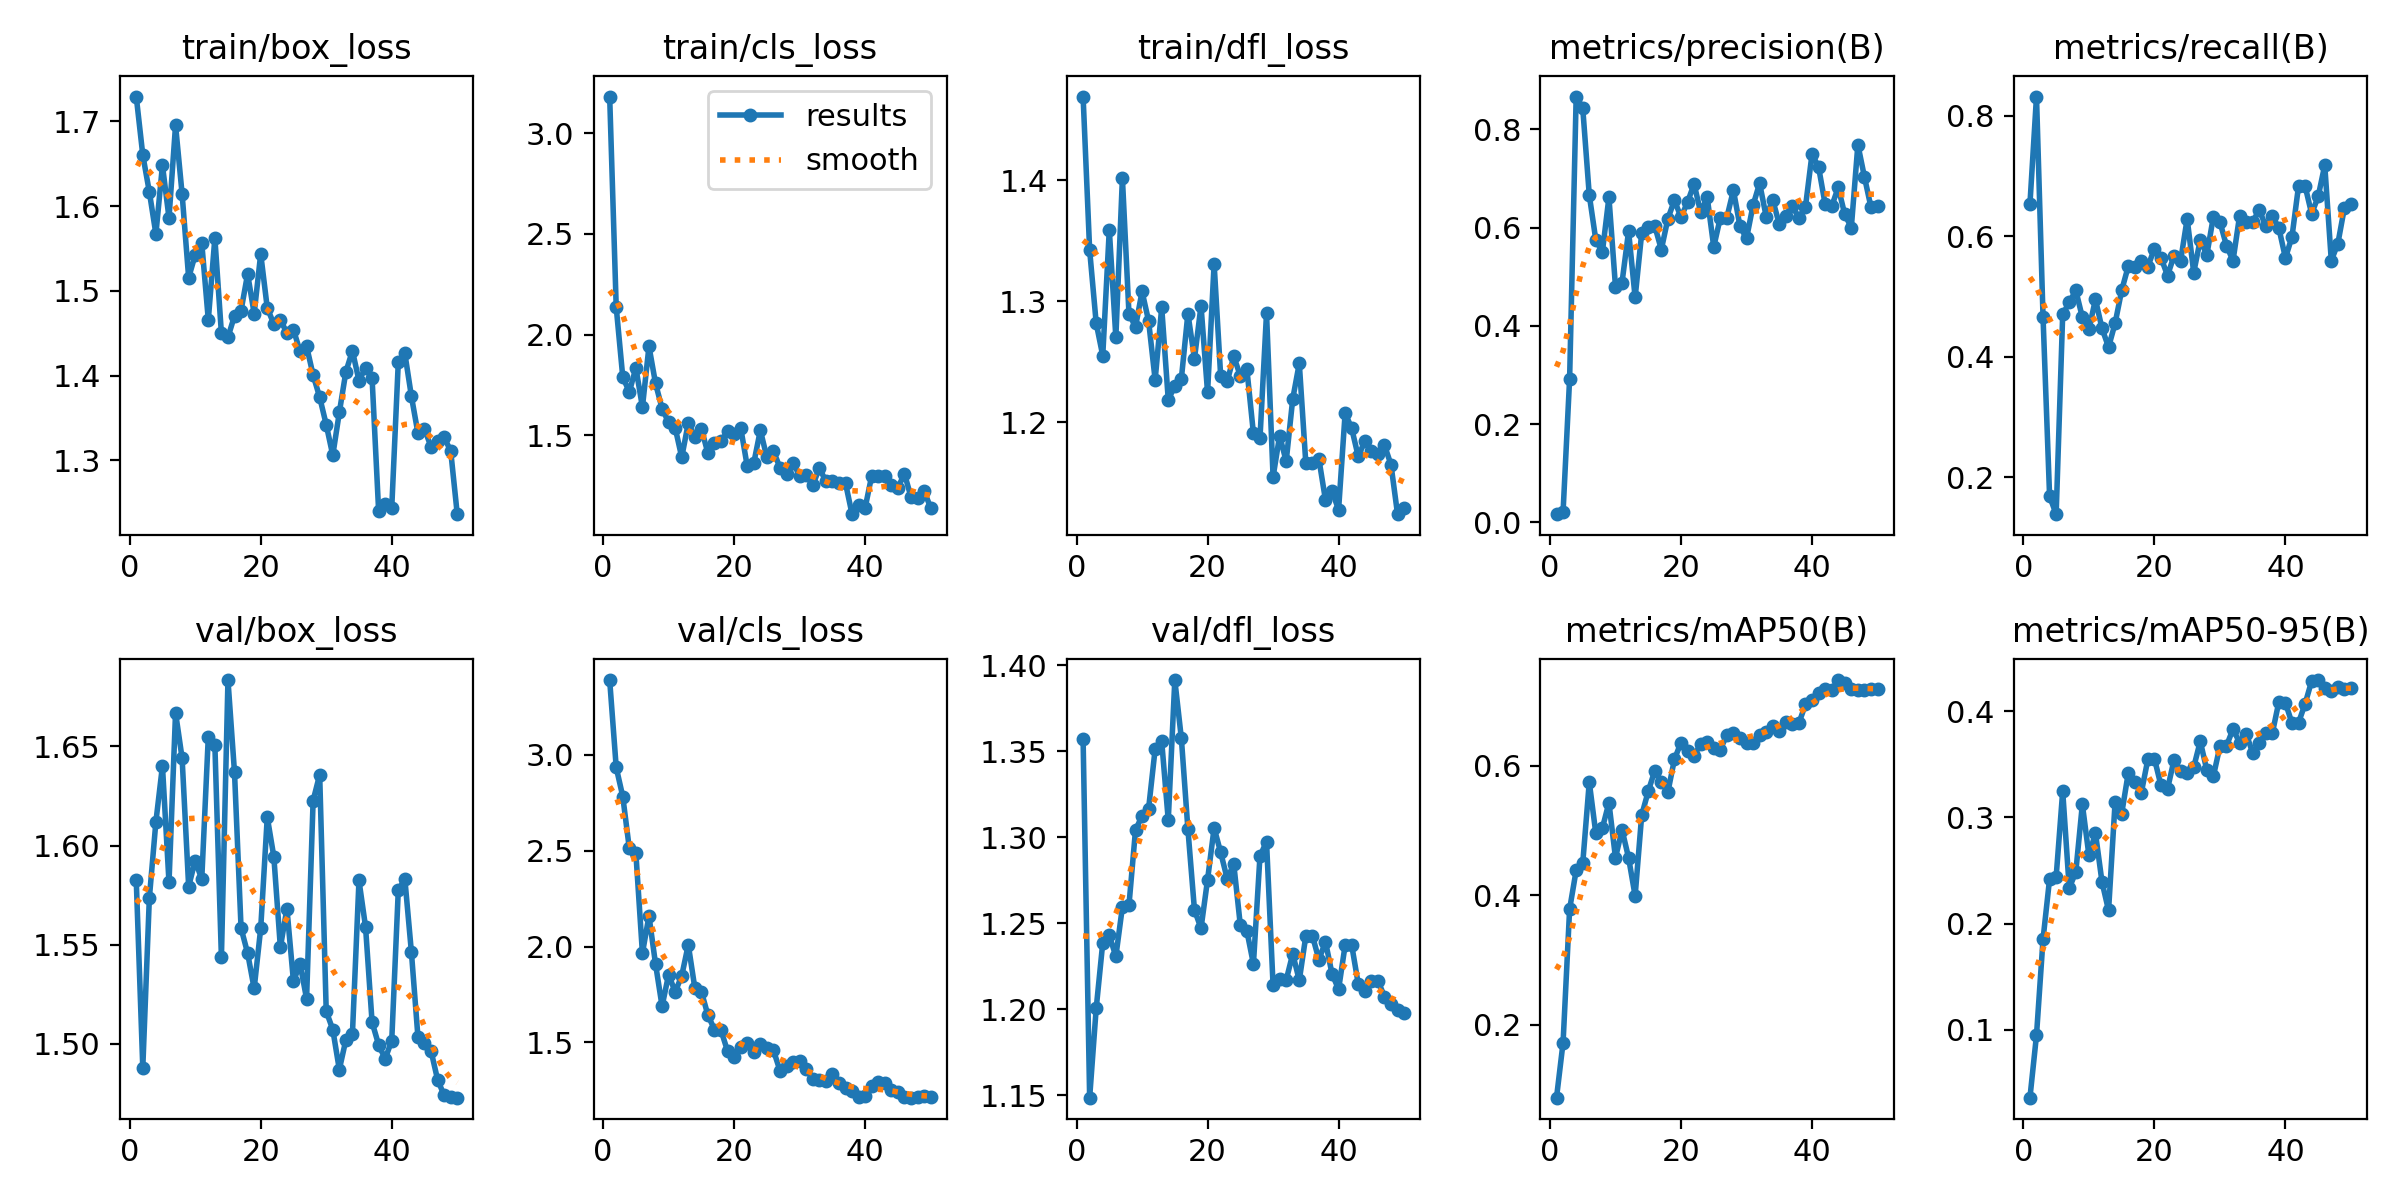

Source data for this figure (header and first rows):
epoch, time, train/box_loss, train/cls_loss, train/dfl_loss, metrics/precision(B), metrics/recall(B), metrics/mAP50(B), metrics/mAP50-95(B), val/box_loss, val/cls_loss, val/dfl_loss, lr/pg0, lr/pg1, lr/pg2
1, 20.06, 1.729, 3.184, 1.469, 0.01692, 0.6535, 0.08731, 0.03578, 1.583, 3.39, 1.357, 0.00024, 0.00024, 0.00024
2, 36.66, 1.66, 2.136, 1.342, 0.02154, 0.8317, 0.1724, 0.09472, 1.488, 2.934, 1.149, 0.0004901, 0.0004901, 0.0004901
3, 52.89, 1.617, 1.788, 1.282, 0.2928, 0.4653, 0.3787, 0.1853, 1.573, 2.783, 1.201, 0.0007299, 0.0007299, 0.0007299
4, 69.27, 1.567, 1.714, 1.255, 0.8669, 0.1683, 0.4388, 0.2422, 1.612, 2.512, 1.239, 0.0009594, 0.0009594, 0.0009594
5, 85.7, 1.648, 1.835, 1.359, 0.8437, 0.1386, 0.4494, 0.244, 1.64, 2.487, 1.243, 0.001179, 0.001179, 0.001179
6, 102.4, 1.586, 1.639, 1.27, 0.6663, 0.4703, 0.5752, 0.3248, 1.581, 1.965, 1.231, 0.001388, 0.001388, 0.001388
7, 118.9, 1.695, 1.941, 1.402, 0.5749, 0.4901, 0.4957, 0.2333, 1.667, 2.16, 1.259, 0.001586, 0.001586, 0.001586
8, 135.4, 1.614, 1.757, 1.29, 0.5505, 0.5099, 0.504, 0.2487, 1.644, 1.909, 1.26, 0.001723, 0.001723, 0.001723
9, 151.9, 1.516, 1.632, 1.279, 0.6619, 0.4653, 0.5433, 0.3123, 1.579, 1.689, 1.304, 0.001683, 0.001683, 0.001683
10, 168.2, 1.542, 1.563, 1.308, 0.4799, 0.4455, 0.4581, 0.2644, 1.592, 1.854, 1.312, 0.001644, 0.001644, 0.001644
11, 184.7, 1.557, 1.536, 1.284, 0.4884, 0.495, 0.5015, 0.2853, 1.583, 1.763, 1.317, 0.001604, 0.001604, 0.001604
12, 200.9, 1.466, 1.389, 1.235, 0.5928, 0.4469, 0.458, 0.2392, 1.655, 1.848, 1.351, 0.001564, 0.001564, 0.001564
13, 217.3, 1.562, 1.56, 1.295, 0.458, 0.4158, 0.3993, 0.2123, 1.651, 2.009, 1.356, 0.001525, 0.001525, 0.001525
14, 233.8, 1.45, 1.492, 1.218, 0.5884, 0.4555, 0.5238, 0.3147, 1.544, 1.784, 1.31, 0.001485, 0.001485, 0.001485
15, 250.2, 1.445, 1.531, 1.23, 0.6019, 0.5099, 0.5609, 0.3034, 1.684, 1.765, 1.391, 0.001446, 0.001446, 0.001446
16, 266.9, 1.471, 1.409, 1.236, 0.6034, 0.5497, 0.5927, 0.3417, 1.637, 1.642, 1.357, 0.001406, 0.001406, 0.001406
17, 283.3, 1.477, 1.459, 1.29, 0.5556, 0.5495, 0.5752, 0.3335, 1.558, 1.567, 1.305, 0.001366, 0.001366, 0.001366
18, 299.6, 1.52, 1.47, 1.252, 0.6183, 0.5594, 0.5597, 0.3234, 1.546, 1.563, 1.258, 0.001327, 0.001327, 0.001327
19, 315.8, 1.473, 1.518, 1.296, 0.6559, 0.5495, 0.6103, 0.3548, 1.528, 1.454, 1.247, 0.001287, 0.001287, 0.001287
20, 331.9, 1.544, 1.504, 1.225, 0.6212, 0.5792, 0.6362, 0.3555, 1.558, 1.426, 1.275, 0.001248, 0.001248, 0.001248
21, 348.2, 1.48, 1.537, 1.331, 0.652, 0.5644, 0.6233, 0.3302, 1.614, 1.478, 1.305, 0.001208, 0.001208, 0.001208
22, 364.8, 1.461, 1.345, 1.238, 0.6892, 0.5346, 0.6152, 0.3268, 1.594, 1.497, 1.291, 0.001168, 0.001168, 0.001168
23, 381.3, 1.466, 1.361, 1.234, 0.6312, 0.5676, 0.6342, 0.3545, 1.549, 1.452, 1.276, 0.001129, 0.001129, 0.001129
24, 397.5, 1.45, 1.524, 1.254, 0.6622, 0.5594, 0.6365, 0.3437, 1.568, 1.492, 1.284, 0.001089, 0.001089, 0.001089
25, 413.8, 1.454, 1.388, 1.238, 0.5608, 0.6287, 0.627, 0.3419, 1.531, 1.469, 1.249, 0.00105, 0.00105, 0.00105
26, 429.9, 1.429, 1.421, 1.244, 0.6203, 0.5396, 0.6254, 0.3475, 1.54, 1.459, 1.246, 0.00101, 0.00101, 0.00101
27, 446, 1.435, 1.337, 1.191, 0.6206, 0.5941, 0.6478, 0.3719, 1.523, 1.353, 1.226, 0.0009704, 0.0009704, 0.0009704
28, 462.4, 1.401, 1.305, 1.187, 0.6763, 0.5688, 0.6509, 0.3445, 1.623, 1.376, 1.289, 0.0009308, 0.0009308, 0.0009308
29, 478.9, 1.375, 1.363, 1.29, 0.6032, 0.6322, 0.6439, 0.3389, 1.636, 1.4, 1.297, 0.0008912, 0.0008912, 0.0008912
30, 495.4, 1.342, 1.296, 1.155, 0.5781, 0.6238, 0.6348, 0.3673, 1.516, 1.402, 1.214, 0.0008516, 0.0008516, 0.0008516
31, 511.8, 1.306, 1.303, 1.189, 0.6455, 0.5842, 0.6352, 0.3676, 1.507, 1.364, 1.218, 0.000812, 0.000812, 0.000812
32, 528, 1.357, 1.25, 1.168, 0.6905, 0.5594, 0.6486, 0.3834, 1.487, 1.308, 1.217, 0.0007724, 0.0007724, 0.0007724
33, 544.2, 1.405, 1.336, 1.219, 0.6228, 0.6337, 0.6532, 0.3706, 1.502, 1.305, 1.232, 0.0007328, 0.0007328, 0.0007328
34, 560.5, 1.429, 1.271, 1.249, 0.6569, 0.6238, 0.6625, 0.3791, 1.505, 1.299, 1.217, 0.0006932, 0.0006932, 0.0006932
35, 576.6, 1.394, 1.27, 1.166, 0.6073, 0.6238, 0.6546, 0.3609, 1.582, 1.338, 1.243, 0.0006536, 0.0006536, 0.0006536
36, 593.3, 1.409, 1.26, 1.166, 0.6245, 0.6436, 0.6673, 0.37, 1.559, 1.29, 1.243, 0.000614, 0.000614, 0.000614
37, 609.7, 1.397, 1.261, 1.169, 0.6435, 0.6166, 0.6656, 0.3793, 1.511, 1.263, 1.229, 0.0005744, 0.0005744, 0.0005744
38, 626.1, 1.24, 1.107, 1.136, 0.6205, 0.6337, 0.6663, 0.3795, 1.499, 1.248, 1.239, 0.0005348, 0.0005348, 0.0005348
39, 642.3, 1.248, 1.15, 1.143, 0.6423, 0.6133, 0.6952, 0.4092, 1.492, 1.218, 1.221, 0.0004952, 0.0004952, 0.0004952
40, 658.5, 1.244, 1.139, 1.128, 0.7498, 0.5637, 0.7023, 0.4081, 1.502, 1.221, 1.212, 0.0004556, 0.0004556, 0.0004556
41, 674.4, 1.416, 1.297, 1.208, 0.7237, 0.599, 0.713, 0.389, 1.577, 1.273, 1.237, 0.000416, 0.000416, 0.000416
42, 690.4, 1.426, 1.296, 1.195, 0.648, 0.6832, 0.7192, 0.3895, 1.583, 1.294, 1.237, 0.0003764, 0.0003764, 0.0003764
43, 706.6, 1.376, 1.295, 1.172, 0.6433, 0.6832, 0.7173, 0.4072, 1.546, 1.29, 1.215, 0.0003368, 0.0003368, 0.0003368
44, 722.8, 1.332, 1.252, 1.184, 0.682, 0.6371, 0.7328, 0.4287, 1.503, 1.252, 1.21, 0.0002972, 0.0002972, 0.0002972
45, 738.8, 1.337, 1.238, 1.177, 0.6271, 0.6659, 0.7288, 0.4296, 1.5, 1.241, 1.216, 0.0002576, 0.0002576, 0.0002576
46, 755, 1.316, 1.308, 1.173, 0.6002, 0.7178, 0.7184, 0.4218, 1.496, 1.215, 1.217, 0.000218, 0.000218, 0.000218
47, 770.8, 1.323, 1.191, 1.181, 0.7689, 0.5594, 0.7174, 0.4197, 1.482, 1.212, 1.207, 0.0001784, 0.0001784, 0.0001784
48, 786.7, 1.327, 1.189, 1.165, 0.7036, 0.5876, 0.7177, 0.4232, 1.474, 1.216, 1.203, 0.0001388, 0.0001388, 0.0001388
49, 802.6, 1.311, 1.221, 1.124, 0.6416, 0.6469, 0.719, 0.4214, 1.473, 1.218, 1.2, 9.92e-05, 9.92e-05, 9.92e-05
50, 818.4, 1.237, 1.139, 1.129, 0.644, 0.6535, 0.7191, 0.4222, 1.473, 1.218, 1.198, 5.96e-05, 5.96e-05, 5.96e-05
